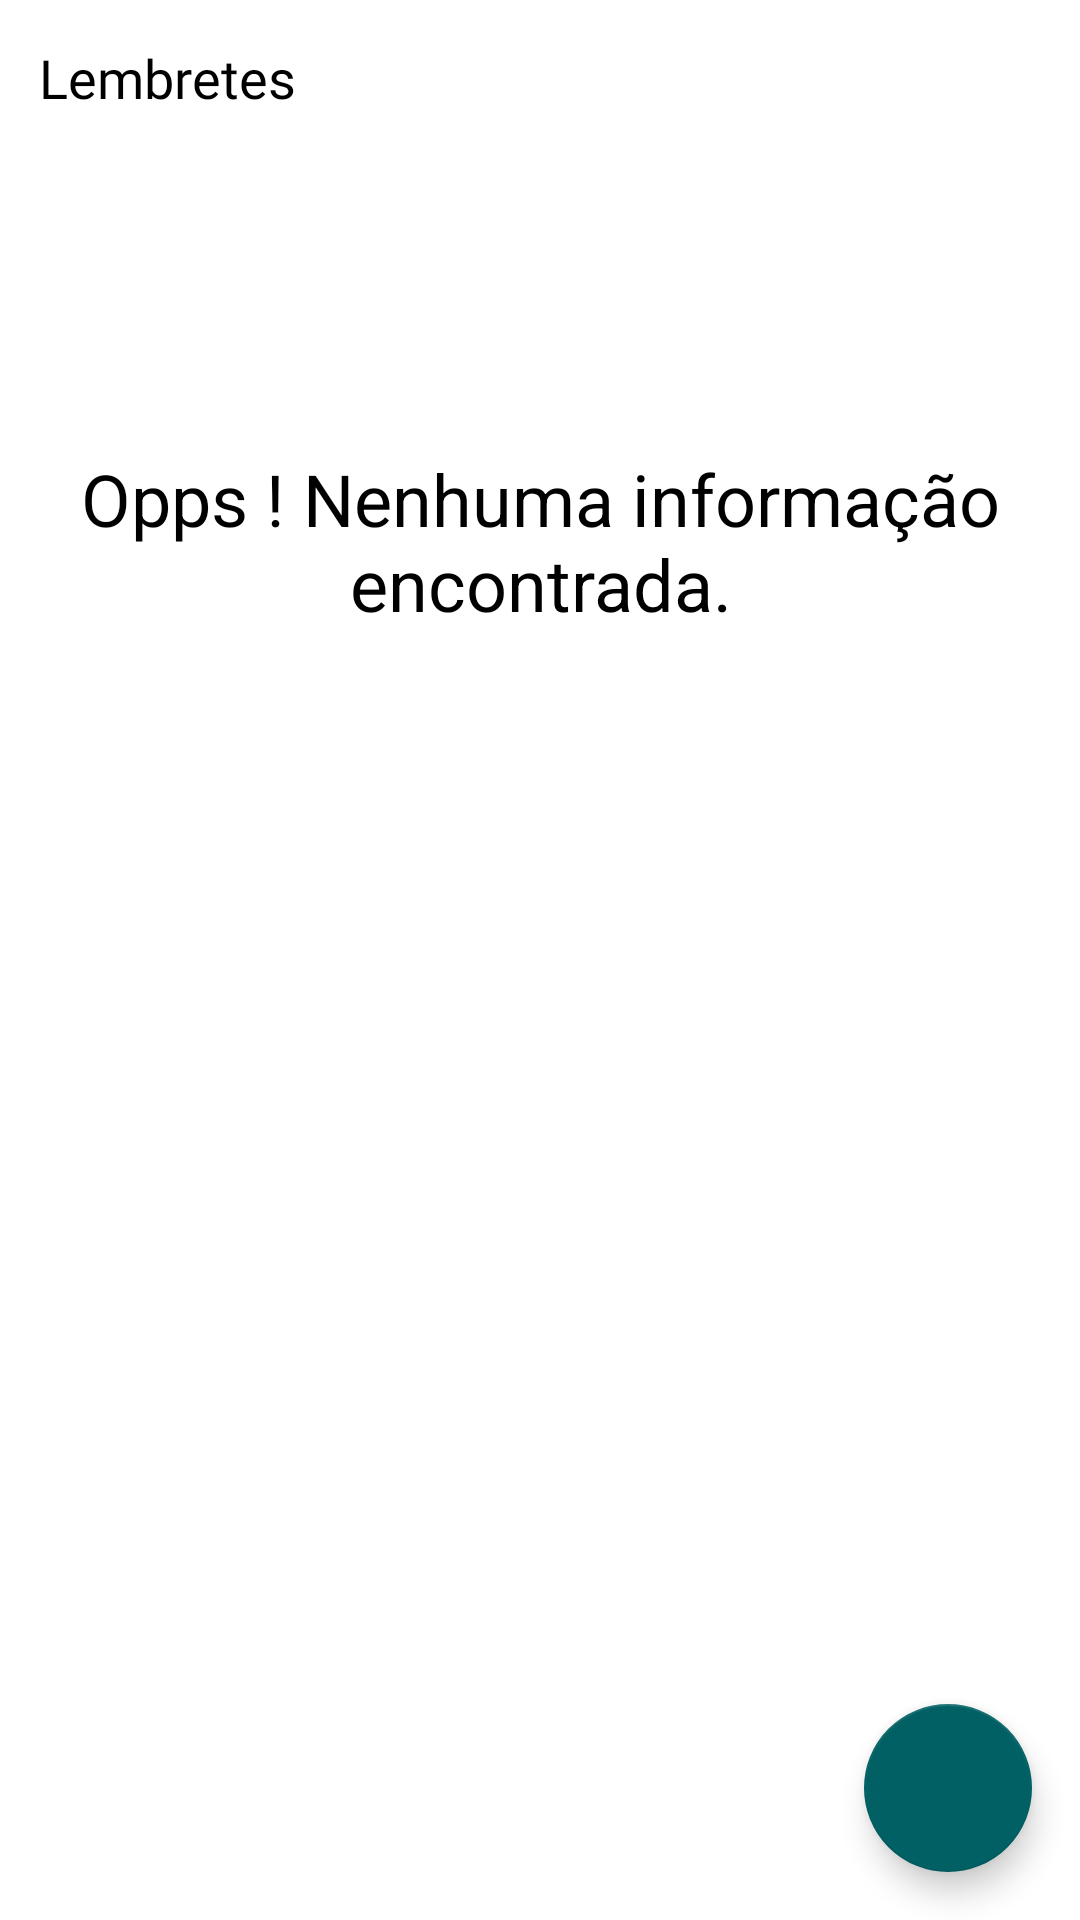

Write the Android layout XML for this screen, with the resource values it uses.
<!-- AndroidManifest.xml: application theme Theme.Lembretes -->
<!-- res/layout/activity_main.xml -->
<?xml version="1.0" encoding="utf-8"?>
<androidx.constraintlayout.widget.ConstraintLayout xmlns:android="http://schemas.android.com/apk/res/android"
    xmlns:app="http://schemas.android.com/apk/res-auto"
    xmlns:tools="http://schemas.android.com/tools"
    android:layout_width="match_parent"
    android:layout_height="match_parent"
    tools:context=".view.MainActivity">

    <TextView
        android:id="@+id/tv_titulo"
        android:layout_width="wrap_content"
        android:layout_height="wrap_content"
        android:text="@string/titulo_tela_main"
        android:textSize="18sp"
        android:textColor="@color/black"
        android:fontFamily="@font/supermercadooneregular"
        app:layout_constraintBottom_toBottomOf="parent"
        app:layout_constraintHorizontal_bias="0.047"
        app:layout_constraintLeft_toLeftOf="parent"
        app:layout_constraintRight_toRightOf="parent"
        app:layout_constraintTop_toTopOf="parent"
        app:layout_constraintVertical_bias="0.022" />

    <com.google.android.material.floatingactionbutton.FloatingActionButton
        android:id="@+id/ft_action"
        android:layout_width="wrap_content"
        android:layout_height="wrap_content"
        android:layout_marginEnd="16dp"
        android:layout_marginBottom="16dp"
        android:clickable="true"
        app:layout_constraintBottom_toBottomOf="parent"
        app:layout_constraintEnd_toEndOf="parent"
        app:srcCompat="@drawable/ic_add" />

    <include
        android:id="@+id/layout_empty"
        layout="@layout/empyt_sreem" />

    <androidx.recyclerview.widget.RecyclerView
        android:id="@+id/rv_lembretes"
        android:layout_width="0dp"
        android:layout_height="0dp"
        app:layoutManager="androidx.recyclerview.widget.LinearLayoutManager"
        app:layout_constraintBottom_toTopOf="@+id/ft_action"
        app:layout_constraintEnd_toEndOf="parent"
        app:layout_constraintStart_toStartOf="parent"
        app:layout_constraintTop_toBottomOf="@+id/tv_titulo"
        tools:visibility="gone"
        android:layout_margin="10dp"/>

</androidx.constraintlayout.widget.ConstraintLayout>
<!-- res/layout/empyt_sreem.xml (included above) -->
<?xml version="1.0" encoding="utf-8"?>
<androidx.constraintlayout.widget.ConstraintLayout
    android:id="@+id/empyt_layout"
    xmlns:android="http://schemas.android.com/apk/res/android"
    xmlns:app="http://schemas.android.com/apk/res-auto"
    xmlns:tools="http://schemas.android.com/tools"
    android:layout_width="match_parent"
    android:layout_height="match_parent">

    <TextView
        android:id="@+id/textView2"
        android:layout_width="wrap_content"
        android:layout_height="wrap_content"
        android:layout_marginTop="150dp"
        android:text="Opps ! Nenhuma informação encontrada."
        android:textAlignment="center"
        android:textColor="@color/black"
        android:textSize="24sp"
        app:layout_constraintEnd_toEndOf="parent"
        app:layout_constraintStart_toStartOf="parent"
        app:layout_constraintTop_toTopOf="parent" />

    <ImageView
        android:id="@+id/imageView2"
        android:layout_width="200dp"
        android:layout_height="200dp"
        android:layout_marginTop="70dp"
        app:layout_constraintBottom_toBottomOf="parent"
        app:layout_constraintEnd_toEndOf="parent"
        app:layout_constraintHorizontal_bias="0.497"
        app:layout_constraintStart_toStartOf="parent"
        app:layout_constraintTop_toBottomOf="@+id/textView2"
        app:layout_constraintVertical_bias="0.0"
        app:srcCompat="@drawable/vazio" />
</androidx.constraintlayout.widget.ConstraintLayout>
<!-- resources referenced by this layout -->
<resources>
  <color name="black">#FF000000</color>
  <string name="titulo_tela_main">Lembretes</string>
  <style name="Theme.Lembretes" parent="Theme.MaterialComponents.DayNight.NoActionBar">
          
          <item name="colorPrimary">@color/colorPrimary</item>
          <item name="colorPrimaryVariant">@color/colorPrimaryVariant</item>
          <item name="colorOnPrimary">@color/white</item>
          
          <item name="colorSecondary">@color/colorSecondary</item>
          <item name="colorSecondaryVariant">@color/colorSecondaryVariant</item>
          <item name="colorOnSecondary">@color/white</item>
          
          <item name="android:statusBarColor" tools:targetApi="l">?attr/colorPrimaryVariant</item>
          
      </style>
  <color name="colorPrimary">#151613</color>
  <color name="colorPrimaryVariant">#000000</color>
  <color name="white">#FFFFFFFF</color>
  <color name="colorSecondary">#006064</color>
  <color name="colorSecondaryVariant">#00363a</color>
</resources>
